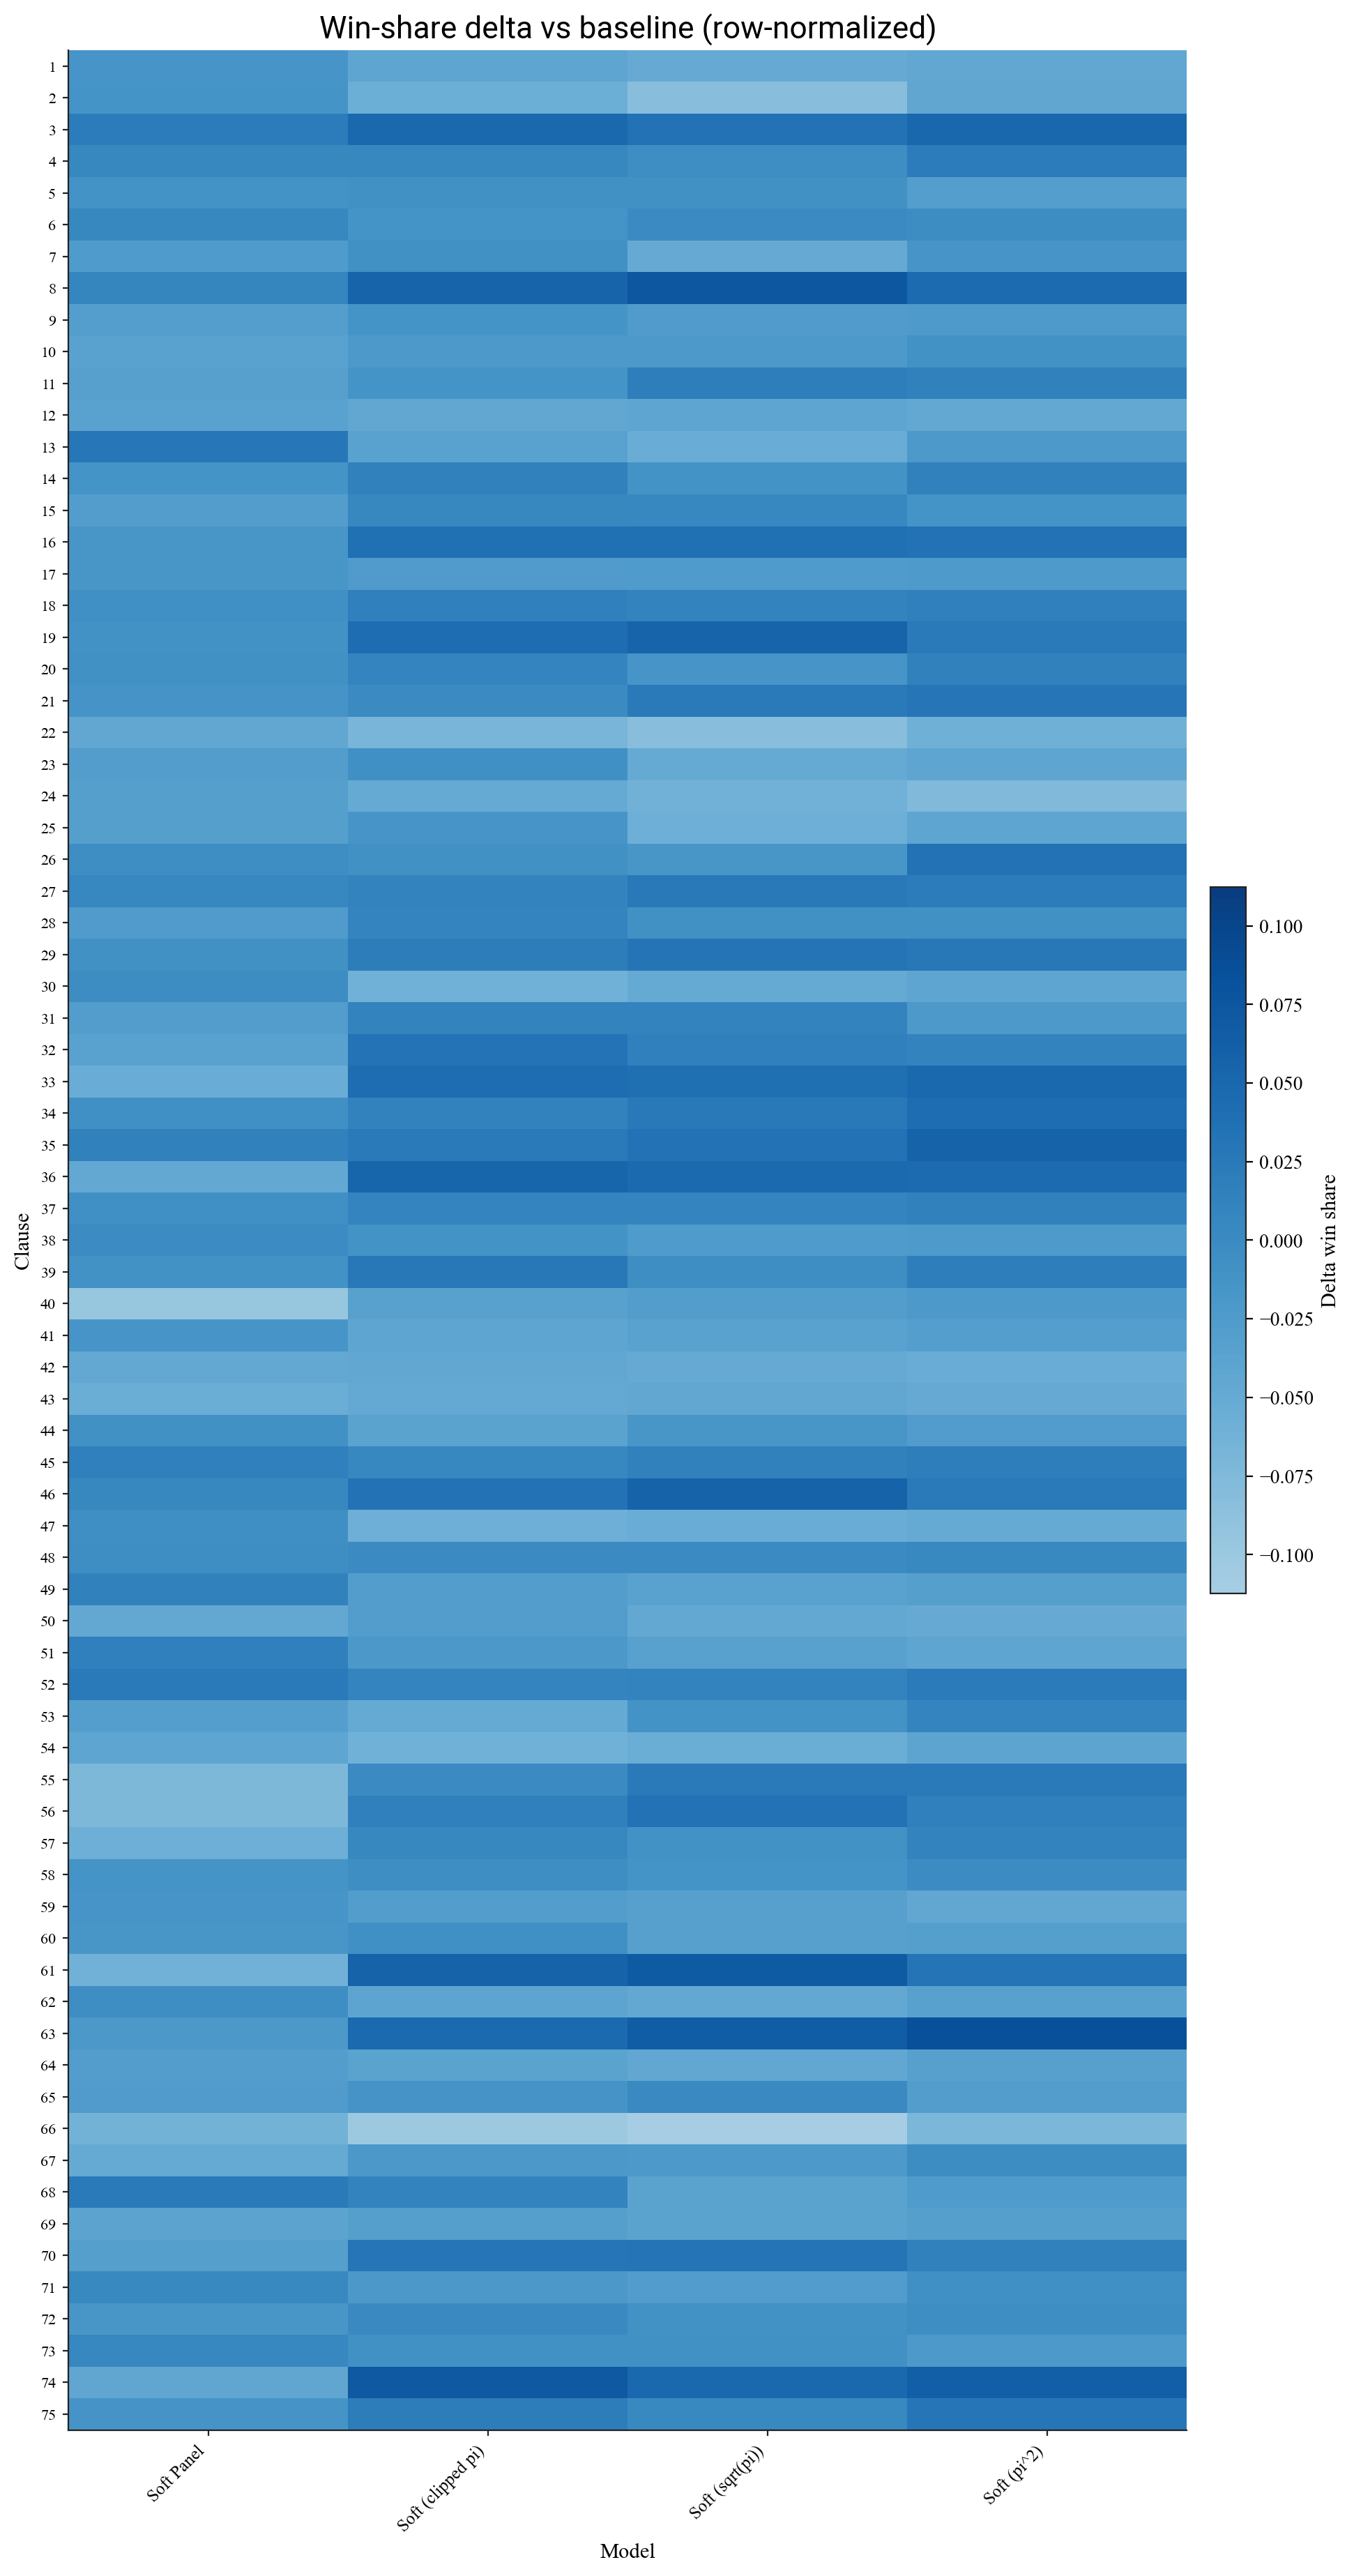

Data behind this chart, as committed beside it:
clause_id, checkpoints/llama3.1-8b-soft-panel, checkpoints/llama3.1-8b-soft-panel-clipp…, checkpoints/llama3.1-8b-soft-panel-sqrt, checkpoints/llama3.1-8b-soft-panel-squar…
1, -0.0165, -0.0425, -0.0515, -0.0445
2, -0.01267, -0.057, -0.083, -0.04333
3, 0.02033, 0.04833, 0.03467, 0.05067
4, 0.005167, 0.005167, -0.003833, 0.0205
5, -0.01133, -0.008667, -0.009, -0.031
6, 0.004, -0.013, -2.7755575615628914e-17, -0.003
7, -0.0245, -0.008833, -0.05017, -0.0155
8, 0.0075, 0.0555, 0.07517, 0.04483
9, -0.03017, -0.0135, -0.02617, -0.02317
10, -0.03633, -0.02233, -0.02167, -0.009667
11, -0.03283, -0.0125, 0.01683, 0.0135
12, -0.03633, -0.04533, -0.04267, -0.04567
13, 0.0285, -0.0365, -0.05317, -0.02183
14, -0.014, 0.01233, -0.011, 0.01267
15, -0.02933, 0.004333, 0.006667, -0.01367
16, -0.01683, 0.03817, 0.0385, 0.03517
17, -0.01683, -0.02683, -0.02383, -0.0235
18, -0.007667, 0.01533, 0.01067, 0.01567
19, -0.01017, 0.0415, 0.0555, 0.02417
20, -0.009333, 0.008, -0.01633, 0.01367
21, -0.01417, 0.0008333, 0.0235, 0.03083
22, -0.0445, -0.0685, -0.08283, -0.05917
23, -0.029, -0.006667, -0.04867, -0.04167
24, -0.03217, -0.04917, -0.0625, -0.07517
25, -0.03167, -0.01533, -0.05867, -0.04233
26, -0.004333, -0.008667, -0.01733, 0.03433
27, 0.006833, 0.0105, 0.02483, 0.02083
28, -0.02683, 0.0095, -0.009167, -0.0085
29, -0.0085, 0.02017, 0.03217, 0.02717
30, -0.002333, -0.06067, -0.04867, -0.04233
31, -0.02933, 0.01067, 0.01067, -0.022
32, -0.036, 0.03367, 0.01567, 0.01067
33, -0.05333, 0.04233, 0.03933, 0.04767
34, -0.007333, 0.012, 0.02467, 0.04267
35, 0.01383, 0.0235, 0.03483, 0.05683
36, -0.04667, 0.05433, 0.047, 0.04533
37, -0.006667, 0.009, 0.008, 0.01367
38, -0.001167, -0.01217, -0.0245, -0.02317
39, -0.009833, 0.02683, -0.004833, 0.01683
40, -0.09567, -0.03533, -0.02867, -0.02233
41, -0.016, -0.04267, -0.03667, -0.03067
42, -0.04617, -0.04417, -0.05083, -0.05383
43, -0.05617, -0.0475, -0.04517, -0.05017
44, -0.008333, -0.03733, -0.017, -0.02733
45, 0.01533, 0.005333, 0.01333, 0.018
46, 0.004667, 0.03567, 0.05767, 0.024
47, -0.005333, -0.05867, -0.054, -0.05
48, -0.003667, -0.0003333, -0.0006667, 0.002667
49, 0.013, -0.02867, -0.03667, -0.03167
50, -0.04683, -0.0295, -0.0465, -0.05017
51, 0.01467, -0.021, -0.03533, -0.04233
52, 0.02283, 0.009167, 0.01117, 0.02183
53, -0.0315, -0.04917, -0.0115, 0.009167
54, -0.043, -0.061, -0.05567, -0.04033
55, -0.072, 0.0006667, 0.024, 0.02333
56, -0.07283, 0.01483, 0.03483, 0.01417
57, -0.058, 0.004333, -0.01, 0.009667
58, -0.014, -0.003667, -0.01267, -0.001667
59, -0.01633, -0.029, -0.034, -0.04467
60, -0.01833, -0.006667, -0.03267, -0.03233
... 15 more rows
